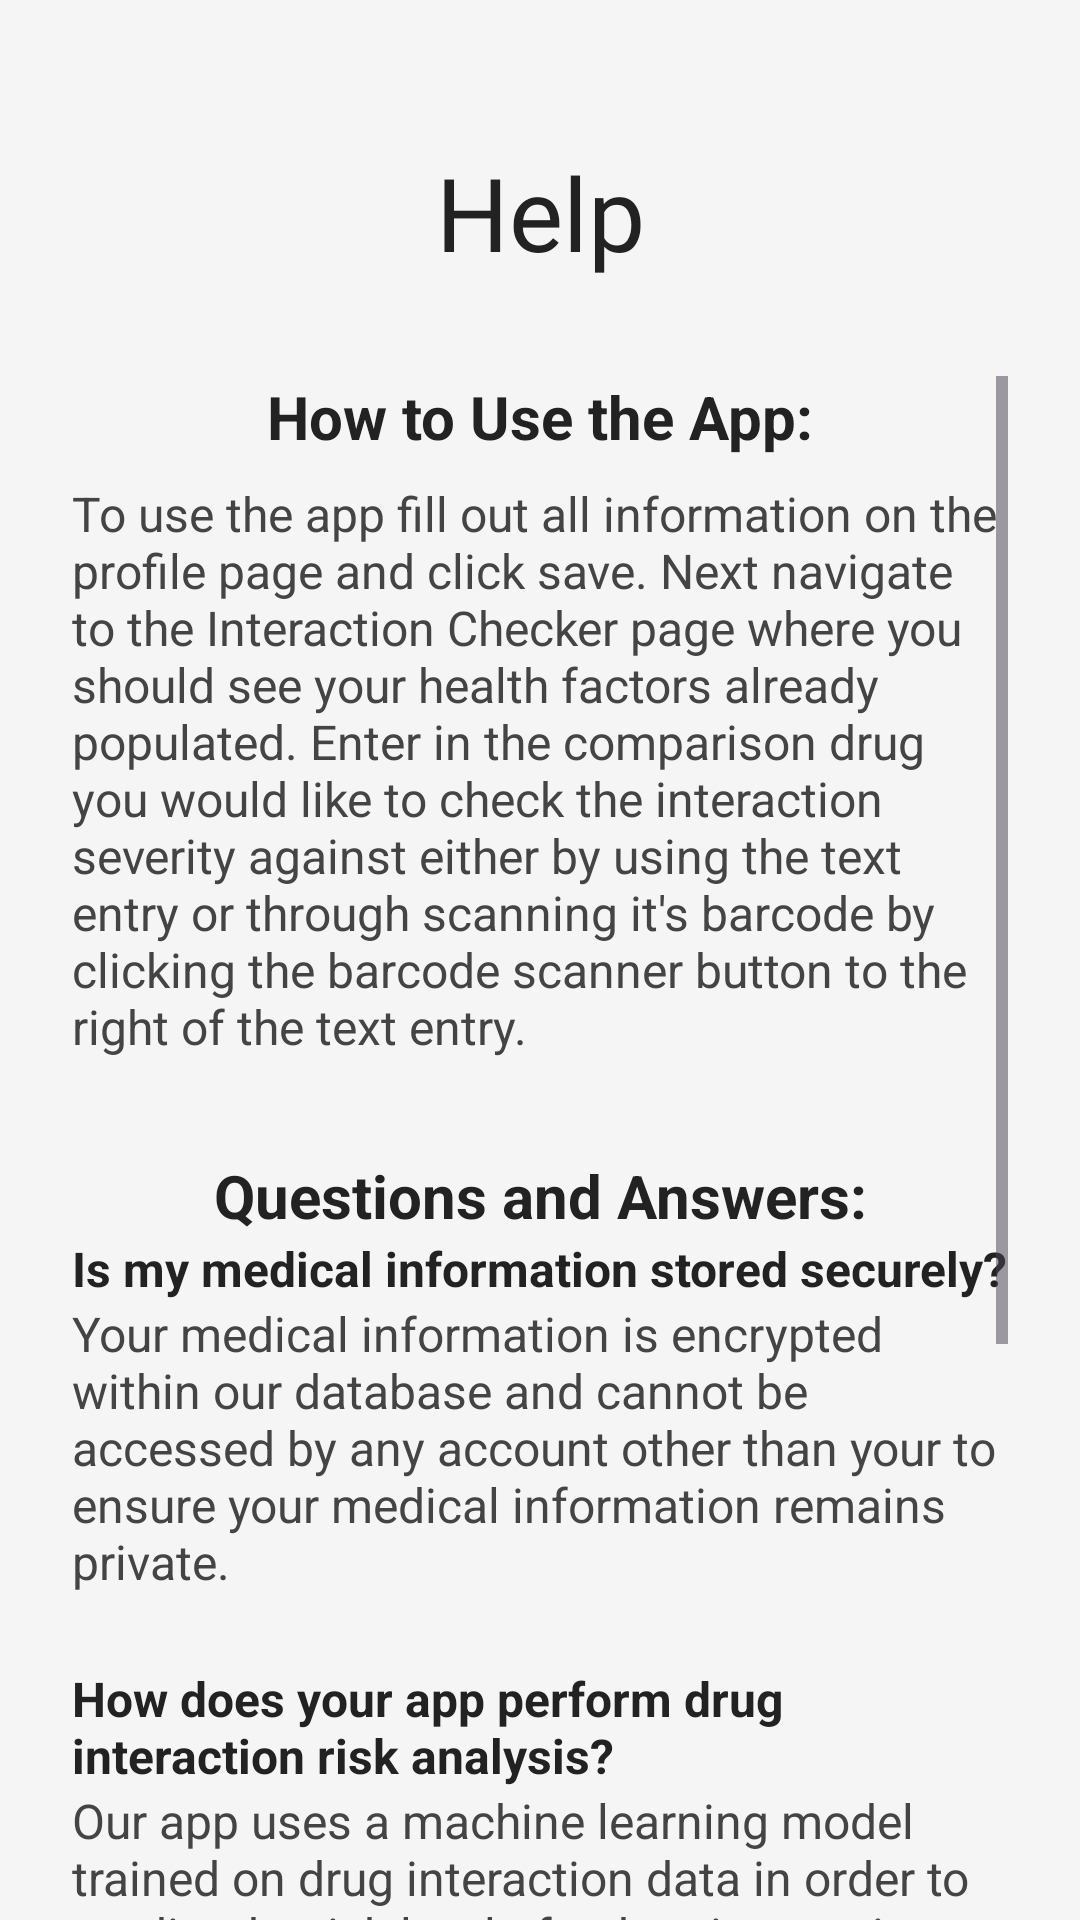

Layout XML and referenced resources for this Android screen:
<!-- AndroidManifest.xml: application theme Theme.AIDrugInteractionChecker -->
<!-- res/layout/fragment_help.xml -->
<?xml version="1.0" encoding="utf-8"?>
<FrameLayout
    xmlns:android="http://schemas.android.com/apk/res/android"
    xmlns:app="http://schemas.android.com/apk/res-auto"
    xmlns:tools="http://schemas.android.com/tools"
    android:layout_width="match_parent"
    android:layout_height="match_parent"
    android:background="#F5F5F5"
    tools:context=".HelpFragment">

    <androidx.constraintlayout.widget.ConstraintLayout
        android:layout_width="match_parent"
        android:layout_height="match_parent"
        android:paddingHorizontal="24dp">

        
        <TextView
            android:id="@+id/textView3"
            android:layout_width="wrap_content"
            android:layout_height="wrap_content"
            android:layout_marginTop="48dp"
            android:fontFamily="@font/archivo_black"
            android:text="@string/help2"
            android:textAlignment="center"
            android:textColor="#222222"
            android:textSize="34sp"
            app:layout_constraintTop_toTopOf="parent"
            app:layout_constraintStart_toStartOf="parent"
            app:layout_constraintEnd_toEndOf="parent" />

        
        <ScrollView
            android:layout_width="0dp"
            android:layout_height="0dp"
            android:layout_marginTop="32dp"
            android:clipToPadding="false"
            app:layout_constraintTop_toBottomOf="@id/textView3"
            app:layout_constraintStart_toStartOf="parent"
            app:layout_constraintEnd_toEndOf="parent"
            app:layout_constraintBottom_toBottomOf="parent">

            <LinearLayout
                android:layout_width="match_parent"
                android:layout_height="wrap_content"
                android:orientation="vertical"
                android:paddingBottom="24dp">

                
                <TextView
                    android:id="@+id/textView15"
                    style="@style/HelpSectionHeader"
                    android:text="@string/how_to_use_the_app" />

                <TextView
                    android:id="@+id/textView16"
                    style="@style/HelpBody"
                    android:layout_marginTop="8dp"
                    android:text="@string/to_use_the_app_fill_out_all_information_on_the_profile_page_and_click_save_next_navigate_to_the_interaction_checker_page_where_you_should_see_your_health_factors_already_populated_enter_in_the_comparison_drug_you_would_like_to_check_the_interaction_severity_against_either_by_using_the_text_entry_or_through_scanning_it_s_barcode_by_clicking_the_barcode_scanner_button_to_the_right_of_the_text_entry" />

                
                <TextView
                    android:id="@+id/textView17"
                    style="@style/HelpSectionHeader"
                    android:layout_marginTop="32dp"
                    android:text="@string/questions_and_answers" />

                
                <TextView
                    style="@style/HelpQuestion"
                    android:text="@string/is_my_medical_information_stored_securely" />

                <TextView
                    style="@style/HelpAnswer"
                    android:text="@string/your_medical_information_is_encrypted_within_our_database_and_cannot_be_accessed_by_any_account_other_than_your_to_ensure_your_medical_information_remains_private" />

                
                <TextView
                    style="@style/HelpQuestion"
                    android:layout_marginTop="24dp"
                    android:text="@string/how_does_your_app_perform_drug_interaction_risk_analysis" />

                <TextView
                    style="@style/HelpAnswer"
                    android:text="@string/our_app_uses_a_machine_learning_model_trained_on_drug_interaction_data_in_order_to_predict_the_risk_level_of_a_drug_interaction_to_a_high_degree_of_certainty" />

                
                <TextView
                    style="@style/HelpQuestion"
                    android:layout_marginTop="24dp"
                    android:text="@string/how_accurate_is_your_risk_analysis" />

                <TextView
                    style="@style/HelpAnswer"
                    android:text="@string/our_machine_learning_model_has_an_accuracy_greater_than_75_of_course_always_make_sure_to_consult_a_doctor_before_taking_a_new_potentially_harmful_medication" />

                
                <TextView
                    android:id="@+id/textView30"
                    style="@style/HelpSectionHeader"
                    android:layout_marginTop="32dp"
                    android:text="@string/for_any_other_questions_or_issues_reach_out_to_us_at" />

                <TextView
                    android:id="@+id/textView31"
                    style="@style/HelpBody"
                    android:textAlignment="center"
                    android:text="@string/aidruginteractionchecker_gmail_com" />
            </LinearLayout>
        </ScrollView>
    </androidx.constraintlayout.widget.ConstraintLayout>
</FrameLayout>
<!-- resources referenced by this layout -->
<resources>
  <string name="aidruginteractionchecker_gmail_com">aidruginteractionchecker@gmail.com</string>
  <string name="for_any_other_questions_or_issues_reach_out_to_us_at">For any other questions or issues reach out to us at:</string>
  <string name="help2">Help</string>
  <string name="how_accurate_is_your_risk_analysis">How accurate is your risk analysis?</string>
  <string name="how_does_your_app_perform_drug_interaction_risk_analysis">How does your app perform drug interaction risk analysis?</string>
  <string name="how_to_use_the_app">How to Use the App:</string>
  <string name="is_my_medical_information_stored_securely">Is my medical information stored securely?</string>
  <string name="our_app_uses_a_machine_learning_model_trained_on_drug_interaction_data_in_order_to_predict_the_risk_level_of_a_drug_interaction_to_a_high_degree_of_certainty">Our app uses a machine learning model trained on drug interaction data in order to predict the risk level of a drug interaction to a high degree of certainty.</string>
  <string name="our_machine_learning_model_has_an_accuracy_greater_than_75_of_course_always_make_sure_to_consult_a_doctor_before_taking_a_new_potentially_harmful_medication">Our machine learning model has an accuracy greater than 75%. Of course always make sure to consult a doctor before taking a new potentially harmful medication.</string>
  <string name="questions_and_answers">Questions and Answers:</string>
  <string name="to_use_the_app_fill_out_all_information_on_the_profile_page_and_click_save_next_navigate_to_the_interaction_checker_page_where_you_should_see_your_health_factors_already_populated_enter_in_the_comparison_drug_you_would_like_to_check_the_interaction_severity_against_either_by_using_the_text_entry_or_through_scanning_it_s_barcode_by_clicking_the_barcode_scanner_button_to_the_right_of_the_text_entry">To use the app fill out all information on the profile page and click save. Next navigate to the Interaction Checker page where you should see your health factors already populated. Enter in the comparison drug you would like to check the interaction severity against either by using the text entry or through scanning it\'s barcode by clicking the barcode scanner button to the right of the text entry.</string>
  <string name="your_medical_information_is_encrypted_within_our_database_and_cannot_be_accessed_by_any_account_other_than_your_to_ensure_your_medical_information_remains_private">Your medical information is encrypted within our database and cannot be accessed by any account other than your to ensure your medical information remains private.</string>
  <style name="HelpAnswer">
  <item name="android:layout_width">match_parent</item>
  <item name="android:layout_height">wrap_content</item>
  <item name="android:textAlignment">textStart</item>
  <item name="android:textSize">16sp</item>
  <item name="android:textColor">#444444</item>
  </style>
  <style name="HelpBody">
  <item name="android:layout_width">match_parent</item>
  <item name="android:layout_height">wrap_content</item>
  <item name="android:textAlignment">textStart</item>
  <item name="android:textSize">16sp</item>
  <item name="android:textColor">#444444</item>
  </style>
  <style name="HelpQuestion">
  <item name="android:layout_width">match_parent</item>
  <item name="android:layout_height">wrap_content</item>
  <item name="android:textAlignment">textStart</item>
  <item name="android:textSize">16sp</item>
  <item name="android:textColor">#222222</item>
  <item name="android:textStyle">bold</item>
  </style>
  <style name="Theme.AIDrugInteractionChecker" parent="Base.Theme.AIDrugInteractionChecker" />
  <style name="Base.Theme.AIDrugInteractionChecker" parent="Theme.Material3.DayNight.NoActionBar">
          
          
      </style>
</resources>
